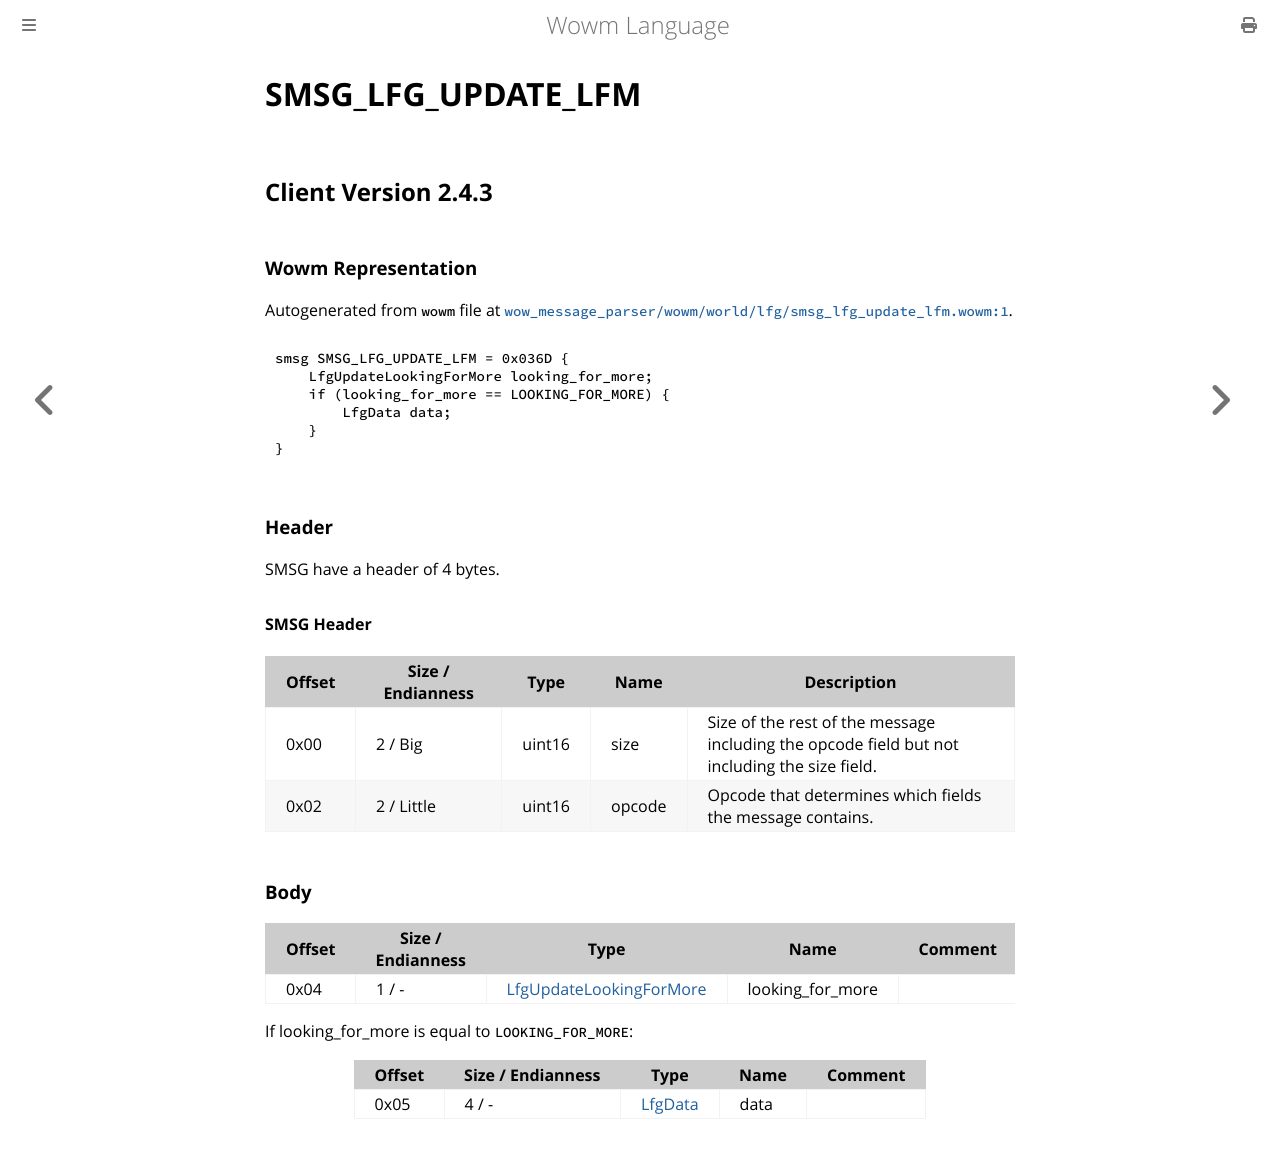

repository: gtker/wow_messages · page: docs/smsg_lfg_update_lfm.html · generator: mdbook

# SMSG_LFG_UPDATE_LFM

## Client Version 2.4.3

### Wowm Representation

Autogenerated from `wowm` file at [`wow_message_parser/wowm/world/lfg/smsg_lfg_update_lfm.wowm:1`](https://github.com/gtker/wow_messages/tree/main/wow_message_parser/wowm/world/lfg/smsg_lfg_update_lfm.wowm#L1).
```rust,ignore
smsg SMSG_LFG_UPDATE_LFM = 0x036D {
    LfgUpdateLookingForMore looking_for_more;
    if (looking_for_more == LOOKING_FOR_MORE) {
        LfgData data;
    }
}
```
### Header

SMSG have a header of 4 bytes.

#### SMSG Header

| Offset | Size / Endianness | Type   | Name   | Description |
| ------ | ----------------- | ------ | ------ | ----------- |
| 0x00   | 2 / Big           | uint16 | size   | Size of the rest of the message including the opcode field but not including the size field.|
| 0x02   | 2 / Little        | uint16 | opcode | Opcode that determines which fields the message contains.|

### Body

| Offset | Size / Endianness | Type | Name | Comment |
| ------ | ----------------- | ---- | ---- | ------- |
| 0x04 | 1 / - | [LfgUpdateLookingForMore](lfgupdatelookingformore.md) | looking_for_more |  |

If looking_for_more is equal to `LOOKING_FOR_MORE`:

| Offset | Size / Endianness | Type | Name | Comment |
| ------ | ----------------- | ---- | ---- | ------- |
| 0x05 | 4 / - | [LfgData](lfgdata.md) | data |  |
